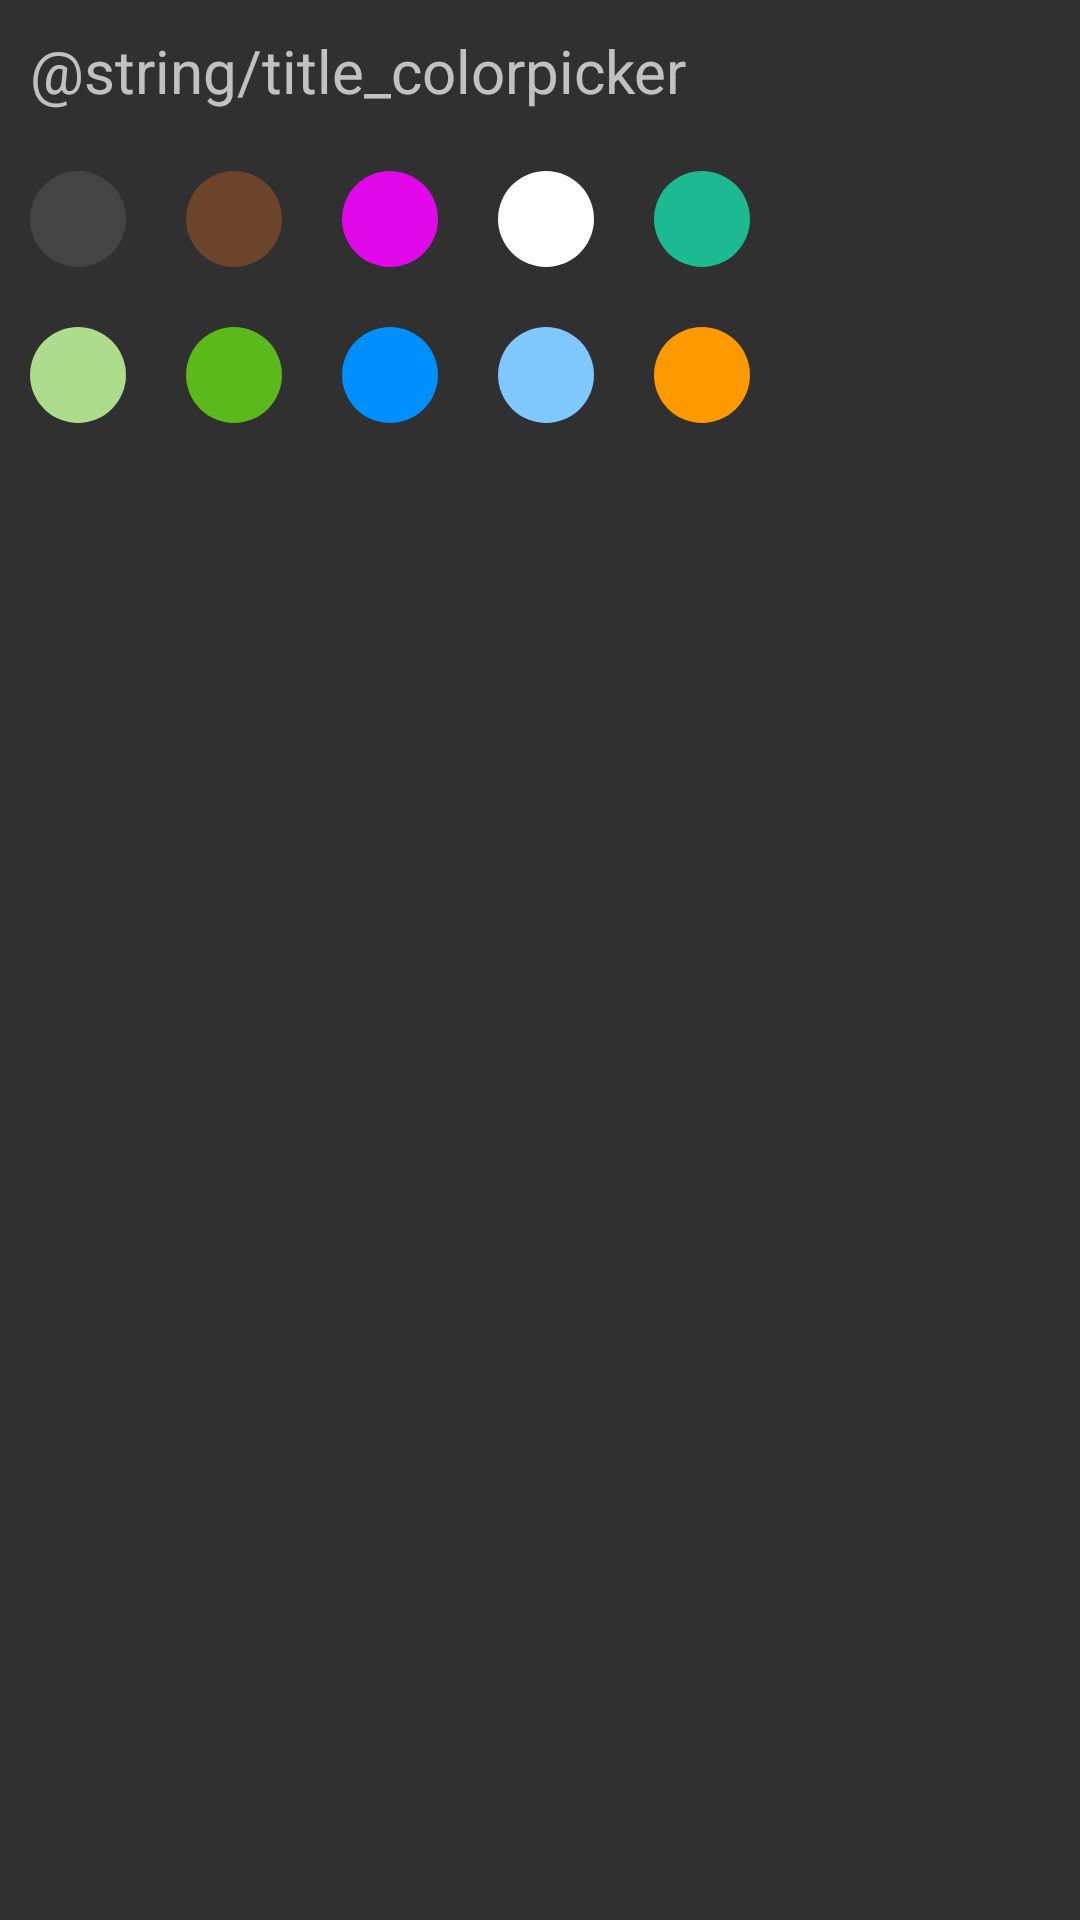

Write the Android layout XML for this screen, with the resource values it uses.
<!-- AndroidManifest.xml: application theme DefaultTheme -->
<!-- res/layout/colorpicker.xml -->
<?xml version="1.0" encoding="utf-8"?>
<LinearLayout xmlns:android="http://schemas.android.com/apk/res/android"
	xmlns:app="http://schemas.android.com/apk/res-auto"
	android:orientation="vertical"
	android:layout_width="wrap_content"
	android:layout_height="wrap_content">

	<TextView
		android:id="@+id/colorpicker_title"
		android:layout_width="wrap_content"
		android:layout_height="wrap_content"
		android:layout_margin="@dimen/colorpicker_item_margin"
		android:text="@string/title_colorpicker"
		android:textSize="@dimen/colorpicker_textsize_title" />

	<GridLayout
		android:layout_width="wrap_content"
		android:layout_height="wrap_content"
		android:rowCount="2"
		android:columnCount="5">

		<ImageView
			android:id="@+id/color_1"
			android:layout_width="@dimen/colorpicker_item_size"
			android:layout_height="@dimen/colorpicker_item_size"
			android:layout_margin="@dimen/colorpicker_item_margin"
			android:src="@drawable/circle"
			app:tintMode="src_in"
			app:tint="@color/banned" />

		<ImageView
			android:id="@+id/color_2"
			android:layout_width="@dimen/colorpicker_item_size"
			android:layout_height="@dimen/colorpicker_item_size"
			android:layout_margin="@dimen/colorpicker_item_margin"
			android:src="@drawable/circle"
			app:tintMode="src_in"
			app:tint="@color/tile" />

		<ImageView
			android:id="@+id/color_3"
			android:layout_width="@dimen/colorpicker_item_size"
			android:layout_height="@dimen/colorpicker_item_size"
			android:layout_margin="@dimen/colorpicker_item_margin"
			android:src="@drawable/circle"
			app:tintMode="src_in"
			app:tint="@color/newfag" />

		<ImageView
			android:id="@+id/color_4"
			android:layout_width="@dimen/colorpicker_item_size"
			android:layout_height="@dimen/colorpicker_item_size"
			android:layout_margin="@dimen/colorpicker_item_margin"
			android:src="@drawable/circle"
			app:tintMode="src_in"
			app:tint="@color/fag" />

		<ImageView
			android:id="@+id/color_5"
			android:layout_width="@dimen/colorpicker_item_size"
			android:layout_height="@dimen/colorpicker_item_size"
			android:layout_margin="@dimen/colorpicker_item_margin"
			android:src="@drawable/circle"
			app:tintMode="src_in"
			app:tint="@color/sponsor" />

		<ImageView
			android:id="@+id/color_6"
			android:layout_width="@dimen/colorpicker_item_size"
			android:layout_height="@dimen/colorpicker_item_size"
			android:layout_margin="@dimen/colorpicker_item_margin"
			android:src="@drawable/circle"
			app:tintMode="src_in"
			app:tint="@color/middle_old_fag" />

		<ImageView
			android:id="@+id/color_7"
			android:layout_width="@dimen/colorpicker_item_size"
			android:layout_height="@dimen/colorpicker_item_size"
			android:layout_margin="@dimen/colorpicker_item_margin"
			android:src="@drawable/circle"
			app:tintMode="src_in"
			app:tint="@color/old_fag" />

		<ImageView
			android:id="@+id/color_8"
			android:layout_width="@dimen/colorpicker_item_size"
			android:layout_height="@dimen/colorpicker_item_size"
			android:layout_margin="@dimen/colorpicker_item_margin"
			android:src="@drawable/circle"
			app:tintMode="src_in"
			app:tint="@color/mod" />

		<ImageView
			android:id="@+id/color_9"
			android:layout_width="@dimen/colorpicker_item_size"
			android:layout_height="@dimen/colorpicker_item_size"
			android:layout_margin="@dimen/colorpicker_item_margin"
			android:src="@drawable/circle"
			app:tintMode="src_in"
			app:tint="@color/old_mod" />

		<ImageView
			android:id="@+id/color_10"
			android:layout_width="@dimen/colorpicker_item_size"
			android:layout_height="@dimen/colorpicker_item_size"
			android:layout_margin="@dimen/colorpicker_item_margin"
			android:src="@drawable/circle"
			app:tintMode="src_in"
			app:tint="@color/admin" />
	</GridLayout>
</LinearLayout>
<!-- resources referenced by this layout -->
<resources>
  <color name="admin">#ff9900</color>
  <color name="banned">#444444</color>
  <color name="fag">#ffffff</color>
  <color name="middle_old_fag">#addc8d</color>
  <color name="mod">#008fff</color>
  <color name="newfag">#e108e9</color>
  <color name="old_fag">#5bb91c</color>
  <color name="old_mod">#7fc7ff</color>
  <color name="sponsor">#1cb992</color>
  <color name="tile">#6c432b</color>
  <dimen name="colorpicker_item_margin">10dp</dimen>
  <dimen name="colorpicker_item_size">32dp</dimen>
  <dimen name="colorpicker_textsize_title">20sp</dimen>
  <!-- drawable circle (drawable) -->
  <?xml version="1.0" encoding="utf-8"?>
  <shape xmlns:android="http://schemas.android.com/apk/res/android"
  	android:shape="oval">
  	<solid android:color="#ffffff" />
  </shape>
  <style name="DefaultTheme" parent="Theme.AppCompat">
  		<item name="colorPrimary">@color/orange</item>
  		<item name="fontFamily">@font/texgyreheros</item>
  	</style>
  <color name="orange">#ee4d2e</color>
</resources>
